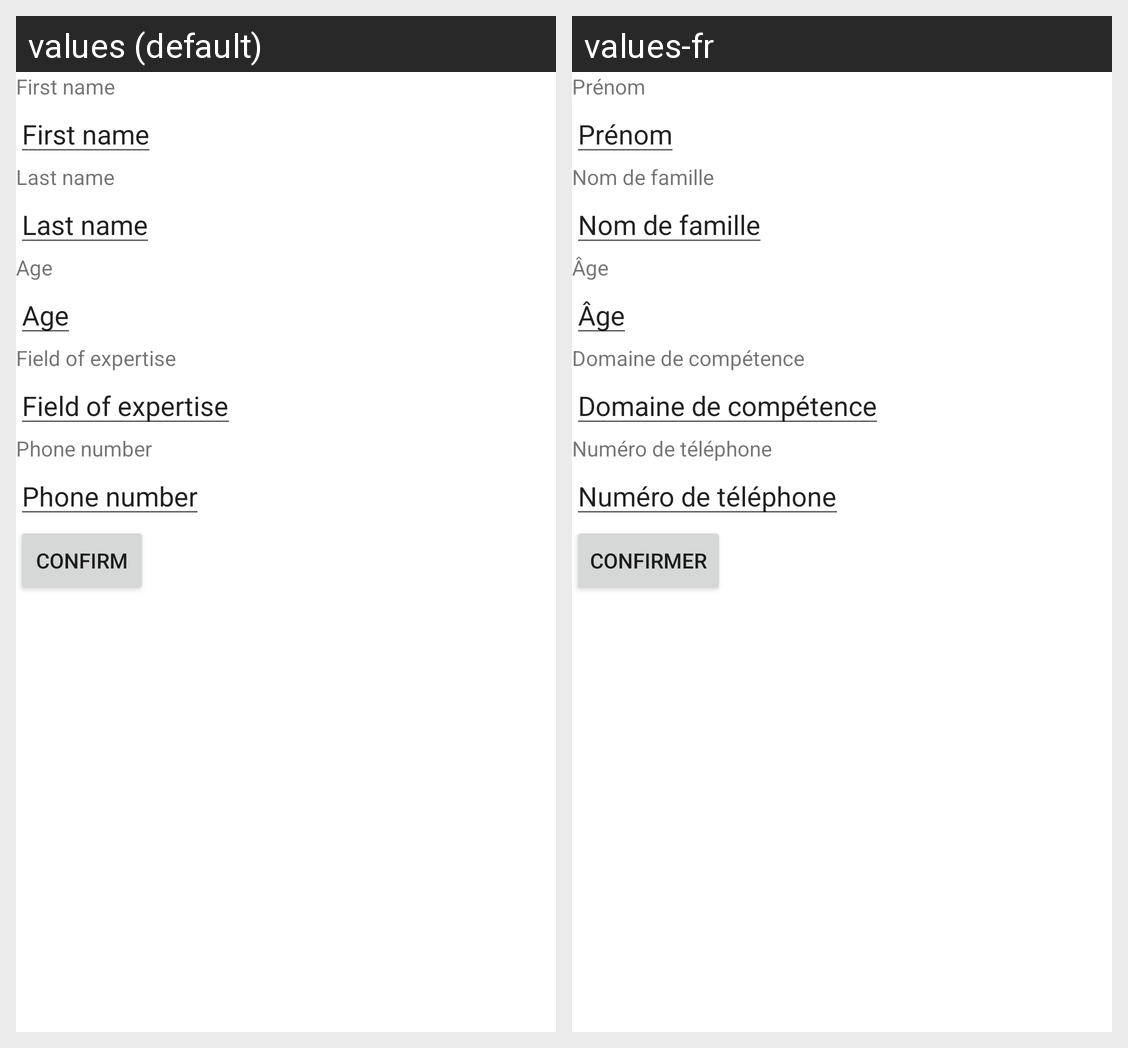

Locale-by-locale string values for the Android screen shown in this grid:
Android screen res/layout/activity_ex2_tp.xml rendered under 2 locales, left to right: values (default), values-fr. Device: Nexus 5 (rendered at 1080×1920; each locale shown at half size, 540×960, under a caption strip naming it); theme Theme.Test_TD1_Dev_Android.
Strings drawn on this screen, with the default value and each locale's value (text and hints the layout hard-codes, and strings that could not be matched under every locale, appear in the picture but are not listed):

first_name
  values: First name
  values-fr: Prénom

last_name
  values: Last name
  values-fr: Nom de famille

age
  values: Age
  values-fr: Âge

field_expertise
  values: Field of expertise
  values-fr: Domaine de compétence

phone_number
  values: Phone number
  values-fr: Numéro de téléphone

button_validation
  values: Confirm
  values-fr: Confirmer
